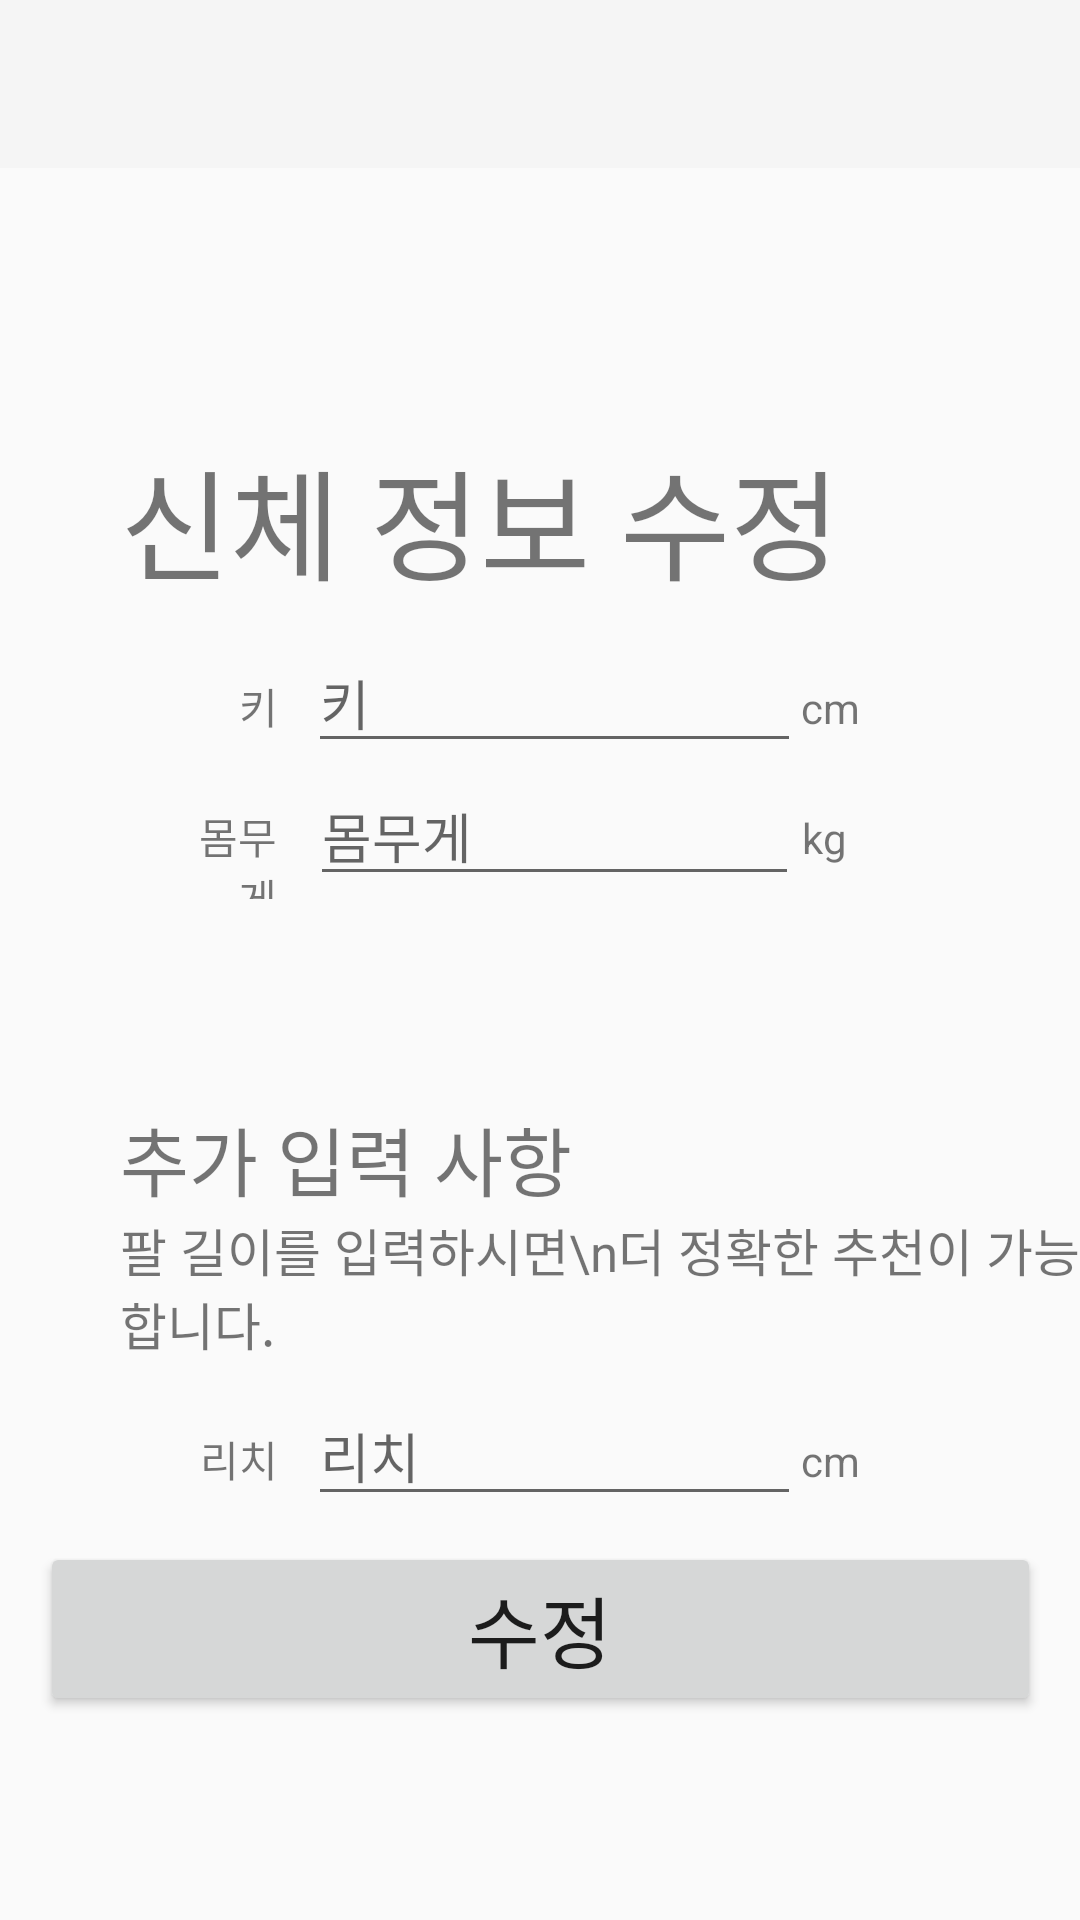

Produce the Android XML layout that renders to this screen, including the resource entries it uses.
<!-- AndroidManifest.xml: application theme Theme.AppCompat.DayNight.NoActionBar -->
<!-- res/layout/activity_update_body.xml -->
<?xml version="1.0" encoding="utf-8"?>
<androidx.constraintlayout.widget.ConstraintLayout xmlns:android="http://schemas.android.com/apk/res/android"
    xmlns:app="http://schemas.android.com/apk/res-auto"
    xmlns:tools="http://schemas.android.com/tools"
    android:layout_width="match_parent"
    android:layout_height="match_parent"
    tools:context=".main.my.UpdateBodyActivity">
    <androidx.appcompat.widget.Toolbar
        android:id="@+id/toolbar"
        android:layout_width="match_parent"
        android:layout_height="wrap_content"
        android:background="?attr/colorPrimary"
        android:minHeight="?attr/actionBarSize"
        android:theme="?attr/actionBarTheme"
        app:layout_constraintStart_toStartOf="parent"
        app:layout_constraintTop_toTopOf="parent">

        <LinearLayout xmlns:android="http://schemas.android.com/apk/res/android"
            xmlns:tools="http://schemas.android.com/tools"
            android:layout_width="match_parent"
            android:layout_height="match_parent"
            android:orientation="horizontal">
        </LinearLayout>
    </androidx.appcompat.widget.Toolbar>

    <TableLayout
        android:id="@+id/tableLayout_bodyinfo"
        android:layout_width="wrap_content"
        android:layout_height="wrap_content"
        android:layout_marginTop="20dp"
        app:layout_constraintBottom_toTopOf="@+id/tableLayout_h_w"
        app:layout_constraintTop_toBottomOf="@+id/toolbar">

        <TextView
            android:layout_width="match_parent"
            android:layout_height="wrap_content"
            android:layout_marginLeft="40sp"
            android:text="신체 정보 수정"
            android:textSize="40sp" />
    </TableLayout>

    <TableLayout
        android:id="@+id/tableLayout_h_w"
        android:layout_width="match_parent"
        android:layout_height="wrap_content"
        android:paddingHorizontal="60dp"
        app:layout_constraintBottom_toTopOf="@+id/tableLayout_optional_input"
        app:layout_constraintEnd_toEndOf="parent"
        app:layout_constraintStart_toStartOf="parent"
        app:layout_constraintTop_toBottomOf="@+id/tableLayout_bodyinfo"
        android:layout_marginTop="-60dp" >
        
        

        <TableRow
            android:layout_width="match_parent"
            android:weightSum="14">
            <TextView
                android:layout_width="0dp"
                android:layout_height="wrap_content"
                android:layout_weight="2"
                android:textAlignment="textEnd"
                android:layout_marginEnd="10dp"
                android:text="키" />
            <EditText
                android:id="@+id/input_height"
                android:layout_width="0dp"
                android:layout_height="wrap_content"
                android:layout_weight="10"
                android:ems="11"
                android:hint="키"
                android:inputType="numberDecimal" />
            <TextView
                android:layout_width="0dp"
                android:layout_height="wrap_content"
                android:layout_weight="2"
                android:text="cm" />
        </TableRow>

        <TableRow
            android:layout_width="match_parent"
            android:weightSum="14">
            <TextView
                android:layout_width="0dp"
                android:layout_height="wrap_content"
                android:layout_weight="2"
                android:textAlignment="textEnd"
                android:layout_marginEnd="10dp"
                android:text="몸무게" />
            <EditText
                android:layout_margin="1dp"
                android:id="@+id/input_weight"
                android:layout_width="0dp"
                android:layout_height="wrap_content"
                android:layout_weight="10"
                android:ems="11"
                android:hint="몸무게"
                android:inputType="numberDecimal" />
            <TextView
                android:layout_width="0dp"
                android:layout_height="wrap_content"
                android:layout_weight="2"
                android:text="kg" />
        </TableRow>
    </TableLayout>

    <TableLayout
        android:id="@+id/tableLayout_optional_input"
        android:layout_width="wrap_content"
        android:layout_height="wrap_content"
        app:layout_constraintBottom_toTopOf="@+id/tableLayout_reach"
        app:layout_constraintTop_toBottomOf="@+id/tableLayout_h_w">

        <TextView
            android:layout_width="match_parent"
            android:layout_height="wrap_content"
            android:layout_marginLeft="40sp"
            android:layout_marginTop="60dp"
            android:text="추가 입력 사항"
            android:textSize="25sp" />

        <TextView
            android:layout_width="match_parent"
            android:layout_height="wrap_content"
            android:layout_marginLeft="40sp"
            android:text="팔 길이를 입력하시면\n더 정확한 추천이 가능합니다."
            android:textSize="17sp" />
    </TableLayout>

    <TableLayout
        android:id="@+id/tableLayout_reach"
        android:layout_width="match_parent"
        android:layout_height="wrap_content"
        android:paddingHorizontal="60dp"
        app:layout_constraintBottom_toTopOf="@+id/btn_amend"
        app:layout_constraintEnd_toEndOf="parent"
        app:layout_constraintStart_toStartOf="parent"
        app:layout_constraintTop_toBottomOf="@+id/tableLayout_optional_input"
        android:layout_marginTop="-60dp" >
        
        

        <TableRow
            android:layout_width="match_parent"
            android:weightSum="14">
            <TextView
                android:layout_width="0dp"
                android:layout_height="wrap_content"
                android:layout_weight="2"
                android:textAlignment="textEnd"
                android:layout_marginEnd="10dp"
                android:text="리치" />
            <EditText
                android:id="@+id/input_reach"
                android:layout_width="0dp"
                android:layout_height="wrap_content"
                android:layout_weight="10"
                android:ems="11"
                android:hint="리치"
                android:inputType="numberDecimal" />
            <TextView
                android:layout_width="0dp"
                android:layout_height="wrap_content"
                android:layout_weight="2"
                android:text="cm" />
        </TableRow>
    </TableLayout>

    <Button
        android:id="@+id/btn_amend"
        android:layout_width="wrap_content"
        android:layout_height="wrap_content"
        android:text="수정"
        android:ems="11"
        android:textSize="26sp"
        app:layout_constraintBottom_toBottomOf="parent"
        app:layout_constraintEnd_toEndOf="parent"
        app:layout_constraintStart_toStartOf="parent"
        app:layout_constraintTop_toBottomOf="@+id/tableLayout_reach" />

</androidx.constraintlayout.widget.ConstraintLayout>
<!-- resources referenced by this layout -->
<resources>
  <color name="black">#202735</color>
</resources>
